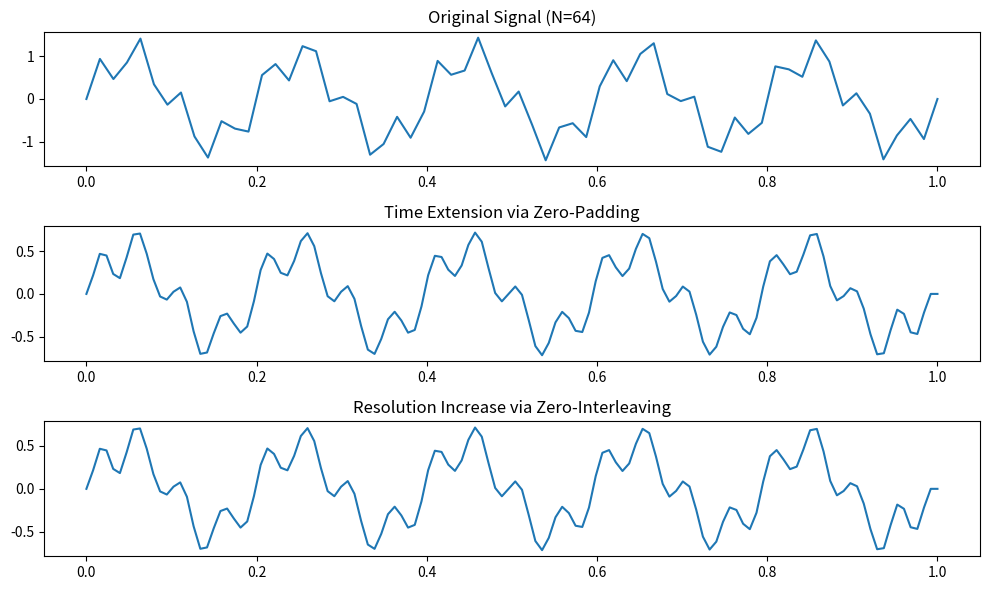

Source code (Python):
import numpy as np
import matplotlib.pyplot as plt
"""
展示频域零填充（Zero-Padding）和零交插（Zero-Interleaving）在时域的等效操作
"""
N = 64
t = np.linspace(0, 1, N)
x = np.sin(2 * np.pi * 5 * t) + 0.5 * np.sin(2 * np.pi * 20 * t)

X = np.fft.fft(x)

# 零填充（频域延长时域）
L_pad = 128
X_pad = np.concatenate([X[:N//2], np.zeros(L_pad - N), X[N//2:]])
x_pad = np.fft.ifft(X_pad).real

# 零交插（频域提高时域分辨率）
L_inter = 128
X_inter = np.zeros(L_inter, dtype=complex)
X_inter[:N//2] = X[:N//2]                     
X_inter[-N//2:] = X[-N//2:]                   
x_inter = np.fft.ifft(X_inter).real           

fig, axs = plt.subplots(3, 1, figsize=(10, 6))
axs[0].plot(t, x, label='Original Signal')
axs[0].set_title('Original Signal (N=64)')
axs[1].plot(np.linspace(0, 1, L_pad), x_pad, label='Zero-Padding (L=128)')
axs[1].set_title('Time Extension via Zero-Padding')
axs[2].plot(np.linspace(0, 1, L_inter), x_inter, label='Zero-Interleaving (L=128)')
axs[2].set_title('Resolution Increase via Zero-Interleaving')
plt.tight_layout()
plt.show()